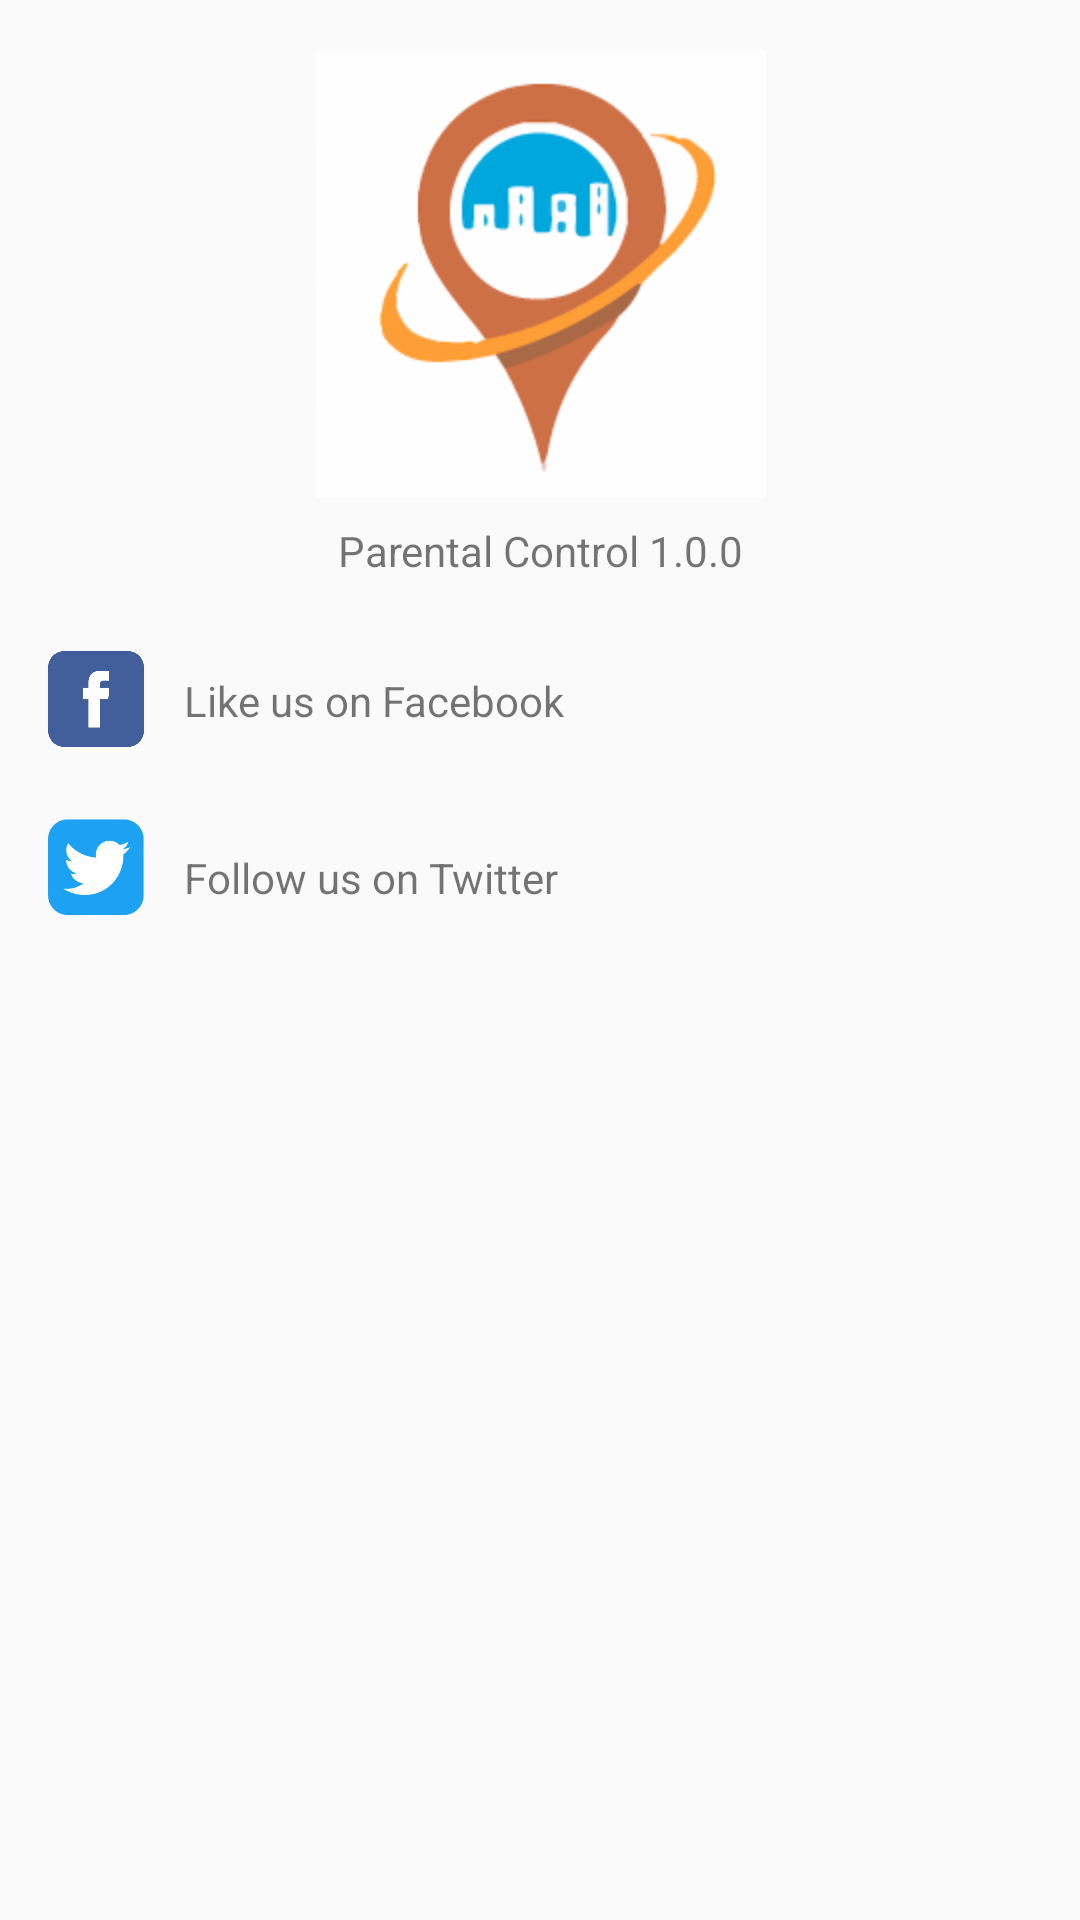

Here is an Android app screen rendered from its layout file. Give the layout XML and the strings, colors and styles it references.
<!-- AndroidManifest.xml: application theme AppTheme -->
<!-- res/layout/activity_aboutus.xml -->
<?xml version="1.0" encoding="utf-8"?>
<android.support.constraint.ConstraintLayout xmlns:android="http://schemas.android.com/apk/res/android"
    xmlns:app="http://schemas.android.com/apk/res-auto"
    xmlns:tools="http://schemas.android.com/tools"
    android:layout_width="match_parent"
    android:layout_height="match_parent"
    tools:context="com.example.mickeymouse.caxi.activity.Aboutus">

    <ImageView
        android:id="@+id/imageView3"
        android:layout_width="0dp"
        android:layout_height="150dp"
        android:layout_marginEnd="8dp"
        android:layout_marginLeft="8dp"
        android:layout_marginRight="8dp"
        android:layout_marginStart="8dp"
        android:layout_marginTop="16dp"
        app:layout_constraintLeft_toLeftOf="parent"
        app:layout_constraintRight_toRightOf="parent"
        app:layout_constraintTop_toTopOf="parent"
        app:srcCompat="@drawable/caxi_logo"
        tools:layout_constraintLeft_creator="1"
        tools:layout_constraintRight_creator="1"
        tools:layout_constraintTop_creator="1"
        app:layout_constraintHorizontal_bias="0.0"
        android:contentDescription="" />

    <TextView
        android:id="@+id/textView4"
        android:layout_width="wrap_content"
        android:layout_height="wrap_content"
        android:layout_marginLeft="16dp"
        android:layout_marginRight="16dp"
        android:layout_marginTop="8dp"
        android:contentDescription="version of app"
        android:text="@string/version"
        app:layout_constraintLeft_toLeftOf="parent"
        app:layout_constraintRight_toRightOf="parent"
        app:layout_constraintTop_toBottomOf="@+id/imageView3"
        android:layout_marginStart="16dp"
        android:layout_marginEnd="16dp" />


    <ImageView
        android:id="@+id/imageView4"
        android:layout_width="32dp"
        android:layout_height="32dp"
        android:layout_marginLeft="16dp"
        android:layout_marginStart="16dp"
        android:layout_marginTop="24dp"
        app:layout_constraintLeft_toLeftOf="parent"
        app:layout_constraintTop_toBottomOf="@+id/imageView5"
        app:srcCompat="@drawable/twitter" />

    <ImageView
        android:id="@+id/imageView5"
        android:layout_width="32dp"
        android:layout_height="32dp"
        android:layout_marginLeft="16dp"
        android:layout_marginStart="16dp"
        android:layout_marginTop="24dp"
        app:layout_constraintLeft_toLeftOf="parent"
        app:layout_constraintTop_toBottomOf="@+id/textView4"
        app:srcCompat="@drawable/facebook" />

    <TextView
        android:id="@+id/textView5"
        android:layout_width="wrap_content"
        android:layout_height="wrap_content"
        android:layout_marginEnd="8dp"
        android:layout_marginLeft="11dp"
        android:layout_marginRight="8dp"
        android:layout_marginStart="11dp"
        android:text="@string/Twitter_follow"
        app:layout_constraintHorizontal_bias="0.013"
        app:layout_constraintLeft_toRightOf="@+id/imageView4"
        app:layout_constraintRight_toRightOf="parent"
        android:layout_marginTop="40dp"
        app:layout_constraintTop_toBottomOf="@+id/textView6" />

    <TextView
        android:id="@+id/textView6"
        android:layout_width="wrap_content"
        android:layout_height="wrap_content"
        android:layout_marginEnd="8dp"
        android:layout_marginLeft="11dp"
        android:layout_marginRight="8dp"
        android:layout_marginStart="11dp"
        android:text="@string/like"
        app:layout_constraintHorizontal_bias="0.014"
        app:layout_constraintLeft_toRightOf="@+id/imageView4"
        app:layout_constraintRight_toRightOf="parent"
        android:layout_marginTop="31dp"
        app:layout_constraintTop_toBottomOf="@+id/textView4" />

    <android.support.constraint.Guideline
        android:layout_width="wrap_content"
        android:layout_height="wrap_content"
        android:id="@+id/guideline"
        app:layout_constraintGuide_begin="20dp"
        android:orientation="horizontal"
        tools:layout_editor_absoluteY="20dp"
        tools:layout_editor_absoluteX="0dp" />
</android.support.constraint.ConstraintLayout>
<!-- resources referenced by this layout -->
<resources>
  <!-- drawable caxi_logo: png bitmap (drawable, 7767 bytes) -->
  <!-- drawable facebook: png bitmap (drawable, 3060 bytes) -->
  <!-- drawable twitter: png bitmap (drawable-v21, 3524 bytes) -->
  <string name="Twitter_follow">Follow us on Twitter</string>
  <string name="like">Like us on Facebook</string>
  <string name="version">Parental Control 1.0.0</string>
  <style name="AppTheme" parent="Theme.AppCompat.Light.DarkActionBar">
          
          <item name="colorPrimary">@color/colorPrimary</item>
          <item name="colorPrimaryDark">@color/colorPrimaryDark</item>
          <item name="colorAccent">@color/colorAccent</item>
      </style>
  <color name="colorPrimary">#3F51B5</color>
  <color name="colorPrimaryDark">#303F9F</color>
  <color name="colorAccent">#FF4081</color>
</resources>
